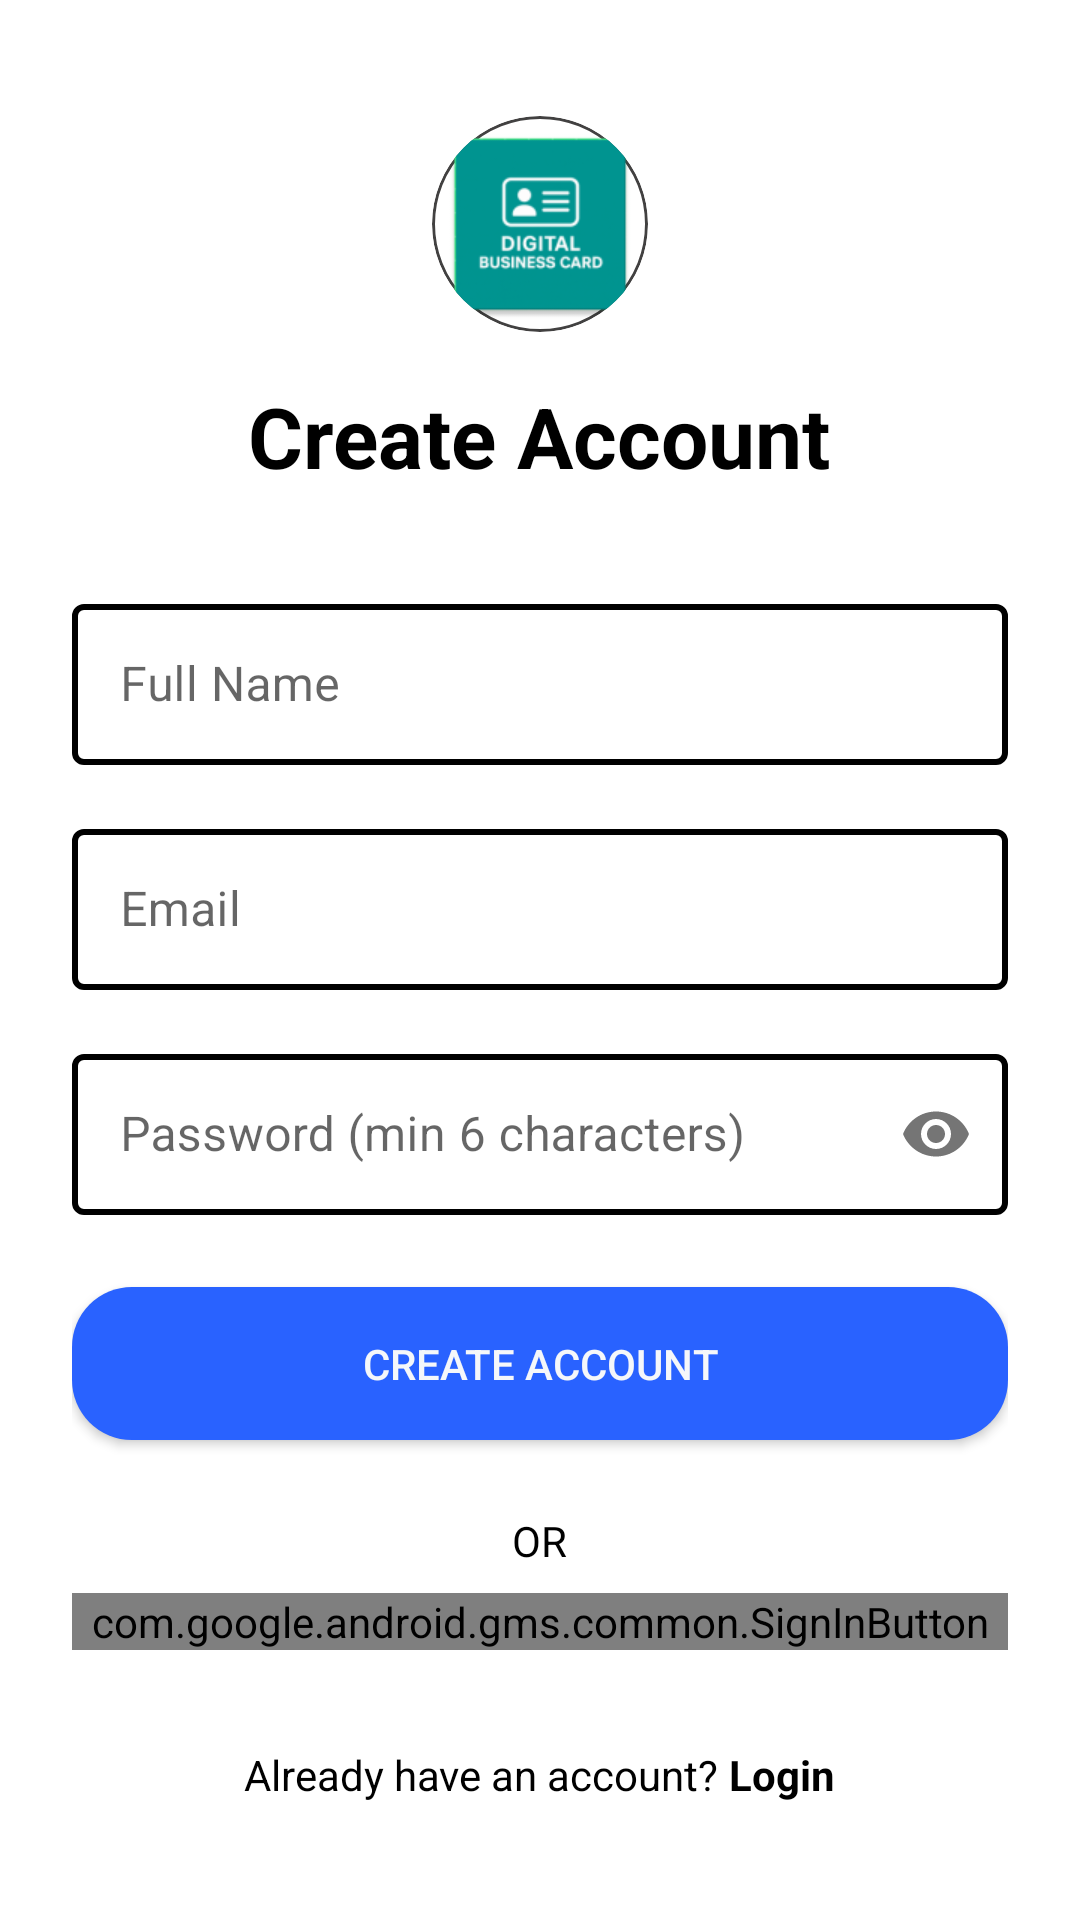

This screen was rendered from an Android layout file. Write that file and the resources it references.
<!-- AndroidManifest.xml: application theme Theme.VISITINGCARD -->
<!-- res/layout/register_ui.xml -->
<?xml version="1.0" encoding="utf-8"?>
<ScrollView xmlns:android="http://schemas.android.com/apk/res/android"
    xmlns:app="http://schemas.android.com/apk/res-auto"
    xmlns:tools="http://schemas.android.com/tools"
    android:layout_width="match_parent"
    android:layout_height="match_parent"
    android:fillViewport="true"
    android:background="?android:colorBackground"
    tools:context=".RegisterUI">

    <LinearLayout
        android:layout_width="match_parent"
        android:layout_height="wrap_content"
        android:orientation="vertical"
        android:padding="24dp"
        android:gravity="center">

        <ImageView
            android:id="@+id/appIcon"
            android:layout_width="72dp"
            android:layout_height="72dp"
            android:layout_marginBottom="16dp"
            android:background="@drawable/circle_icon_bg"
            android:clipToOutline="true"
            android:contentDescription="App icon"
            android:scaleType="centerCrop"
            android:src="@mipmap/ic_launcher" />

        <TextView
            android:layout_width="wrap_content"
            android:layout_height="wrap_content"
            android:text="Create Account"
            android:textSize="28sp"
            android:textStyle="bold"
            android:textColor="?attr/colorOnBackground"
            android:layout_marginBottom="32dp"/>

        <com.google.android.material.textfield.TextInputLayout
            android:layout_width="match_parent"
            android:layout_height="wrap_content"
            android:layout_marginBottom="16dp"
            style="@style/AppTextInputLayout"
            android:hint="Full Name">

            <com.google.android.material.textfield.TextInputEditText
                android:id="@+id/nameEditText"
                android:layout_width="match_parent"
                android:layout_height="wrap_content"
                android:inputType="textPersonName"
                android:padding="16dp"/>
        </com.google.android.material.textfield.TextInputLayout>

        <com.google.android.material.textfield.TextInputLayout
            android:layout_width="match_parent"
            android:layout_height="wrap_content"
            android:layout_marginBottom="16dp"
            style="@style/AppTextInputLayout"
            android:hint="Email">

            <com.google.android.material.textfield.TextInputEditText
                android:id="@+id/emailEditText"
                android:layout_width="match_parent"
                android:layout_height="wrap_content"
                android:inputType="textEmailAddress"
                android:padding="16dp"/>
        </com.google.android.material.textfield.TextInputLayout>

        <com.google.android.material.textfield.TextInputLayout
            android:layout_width="match_parent"
            android:layout_height="wrap_content"
            android:layout_marginBottom="24dp"
            style="@style/AppTextInputLayout"
            app:passwordToggleEnabled="true"
            android:hint="Password (min 6 characters)">

            <com.google.android.material.textfield.TextInputEditText
                android:id="@+id/passwordEditText"
                android:layout_width="match_parent"
                android:layout_height="wrap_content"
                android:inputType="textPassword"
                android:padding="16dp"/>
        </com.google.android.material.textfield.TextInputLayout>

        <Button
            android:id="@+id/registerButton"
            android:layout_width="match_parent"
            android:layout_height="wrap_content"
            android:text="Create Account"
            android:background="@drawable/btn"
            android:textColor="@color/white"
            android:layout_marginBottom="16dp"
            android:padding="16dp"/>

        <TextView
            android:layout_width="wrap_content"
            android:layout_height="wrap_content"
            android:text="OR"
            android:textColor="?attr/colorOnBackground"
            android:layout_marginVertical="8dp"/>

        <com.google.android.gms.common.SignInButton
            android:id="@+id/googleSignInButton"
            android:layout_width="match_parent"
            android:layout_height="wrap_content"
            android:layout_marginBottom="16dp"/>

        <LinearLayout
            android:layout_width="match_parent"
            android:layout_height="wrap_content"
            android:orientation="horizontal"
            android:gravity="center"
            android:layout_marginTop="16dp">

            <TextView
                android:layout_width="wrap_content"
                android:layout_height="wrap_content"
                android:text="Already have an account? "
                android:textColor="?attr/colorOnBackground"/>

            <TextView
                android:id="@+id/loginTextView"
                android:layout_width="wrap_content"
                android:layout_height="wrap_content"
                android:text="Login"
                android:textColor="?attr/colorOnBackground"
                android:textStyle="bold"/>
        </LinearLayout>

        <ProgressBar
            android:id="@+id/progressBar"
            style="?android:attr/progressBarStyle"
            android:layout_width="wrap_content"
            android:layout_height="wrap_content"
            android:visibility="gone"
            android:layout_marginTop="16dp"/>

    </LinearLayout>
</ScrollView>
<!-- resources referenced by this layout -->
<resources>
  <color name="white">#F5F7FA</color>
  <!-- drawable btn (drawable) -->
  <?xml version="1.0" encoding="utf-8"?>
  <selector xmlns:android="http://schemas.android.com/apk/res/android">
  
      
      <item android:state_pressed="true">
          <shape android:shape="rectangle">
              <solid android:color="@color/textPrimary" /> 
              <corners android:radius="20dp" />
              <padding
                  android:left="16dp"
                  android:right="16dp"
                  android:top="8dp"
                  android:bottom="8dp" />
          </shape>
      </item>
  
      
      <item>
          <shape android:shape="rectangle">
              <solid android:color="@color/blue" /> 
              <corners android:radius="20dp" />
              <padding
                  android:left="16dp"
                  android:right="16dp"
                  android:top="8dp"
                  android:bottom="8dp" />
          </shape>
      </item>
  </selector>
  <!-- drawable circle_icon_bg (drawable) -->
  <?xml version="1.0" encoding="utf-8"?>
  <shape xmlns:android="http://schemas.android.com/apk/res/android" android:shape="oval">
      <solid android:color="#FFFFFFFF" />
      <size android:width="80dp" android:height="80dp" />
      <stroke android:width="1dp" android:color="#424141" />
  </shape>
  <!-- mipmap ic_launcher: webp bitmap (mipmap-hdpi, 2428 bytes) -->
  <style name="AppTextInputLayout" parent="Widget.MaterialComponents.TextInputLayout.OutlinedBox">
          <item name="boxStrokeColor">@color/textinput_stroke</item>
          <item name="hintTextColor">@color/textinput_stroke</item>
          <item name="boxStrokeWidth">2dp</item>
          <item name="boxStrokeWidthFocused">3dp</item>
          <item name="boxBackgroundMode">outline</item>
      </style>
  <style name="Theme.VISITINGCARD" parent="Theme.MaterialComponents.Light.NoActionBar">
          
          <item name="colorPrimary">@color/buttonBackground</item>
          <item name="colorPrimaryVariant">@color/textPrimary</item>
          
          <item name="colorPrimaryDark">@color/white</item>
          <item name="colorOnPrimary">@color/buttonText</item>
  
          <item name="colorSecondary">@color/linkColor</item>
          <item name="colorSecondaryVariant">@color/teal_700</item>
          <item name="colorOnSecondary">@color/white</item>
  
          
          <item name="android:statusBarColor">@color/white</item>
          <item name="android:windowLightStatusBar">true</item>
          <item name="android:navigationBarColor">@color/black</item>
          
          <item name="android:forceDarkAllowed">false</item>
          
          
          <item name="textInputStyle">@style/AppTextInputLayout</item>
          <item name="textInputOutlinedStyle">@style/AppTextInputLayout</item>
      </style>
  <color name="textPrimary">@color/blue</color>
  <color name="blue">#2962FF</color>
  <color name="buttonBackground">@color/blue</color>
  <color name="buttonText">#FFFFFF</color>
  <color name="linkColor">#00ACC1</color>
  <color name="teal_700">#FF018786</color>
  <color name="black">#0D0D0D</color>
</resources>
